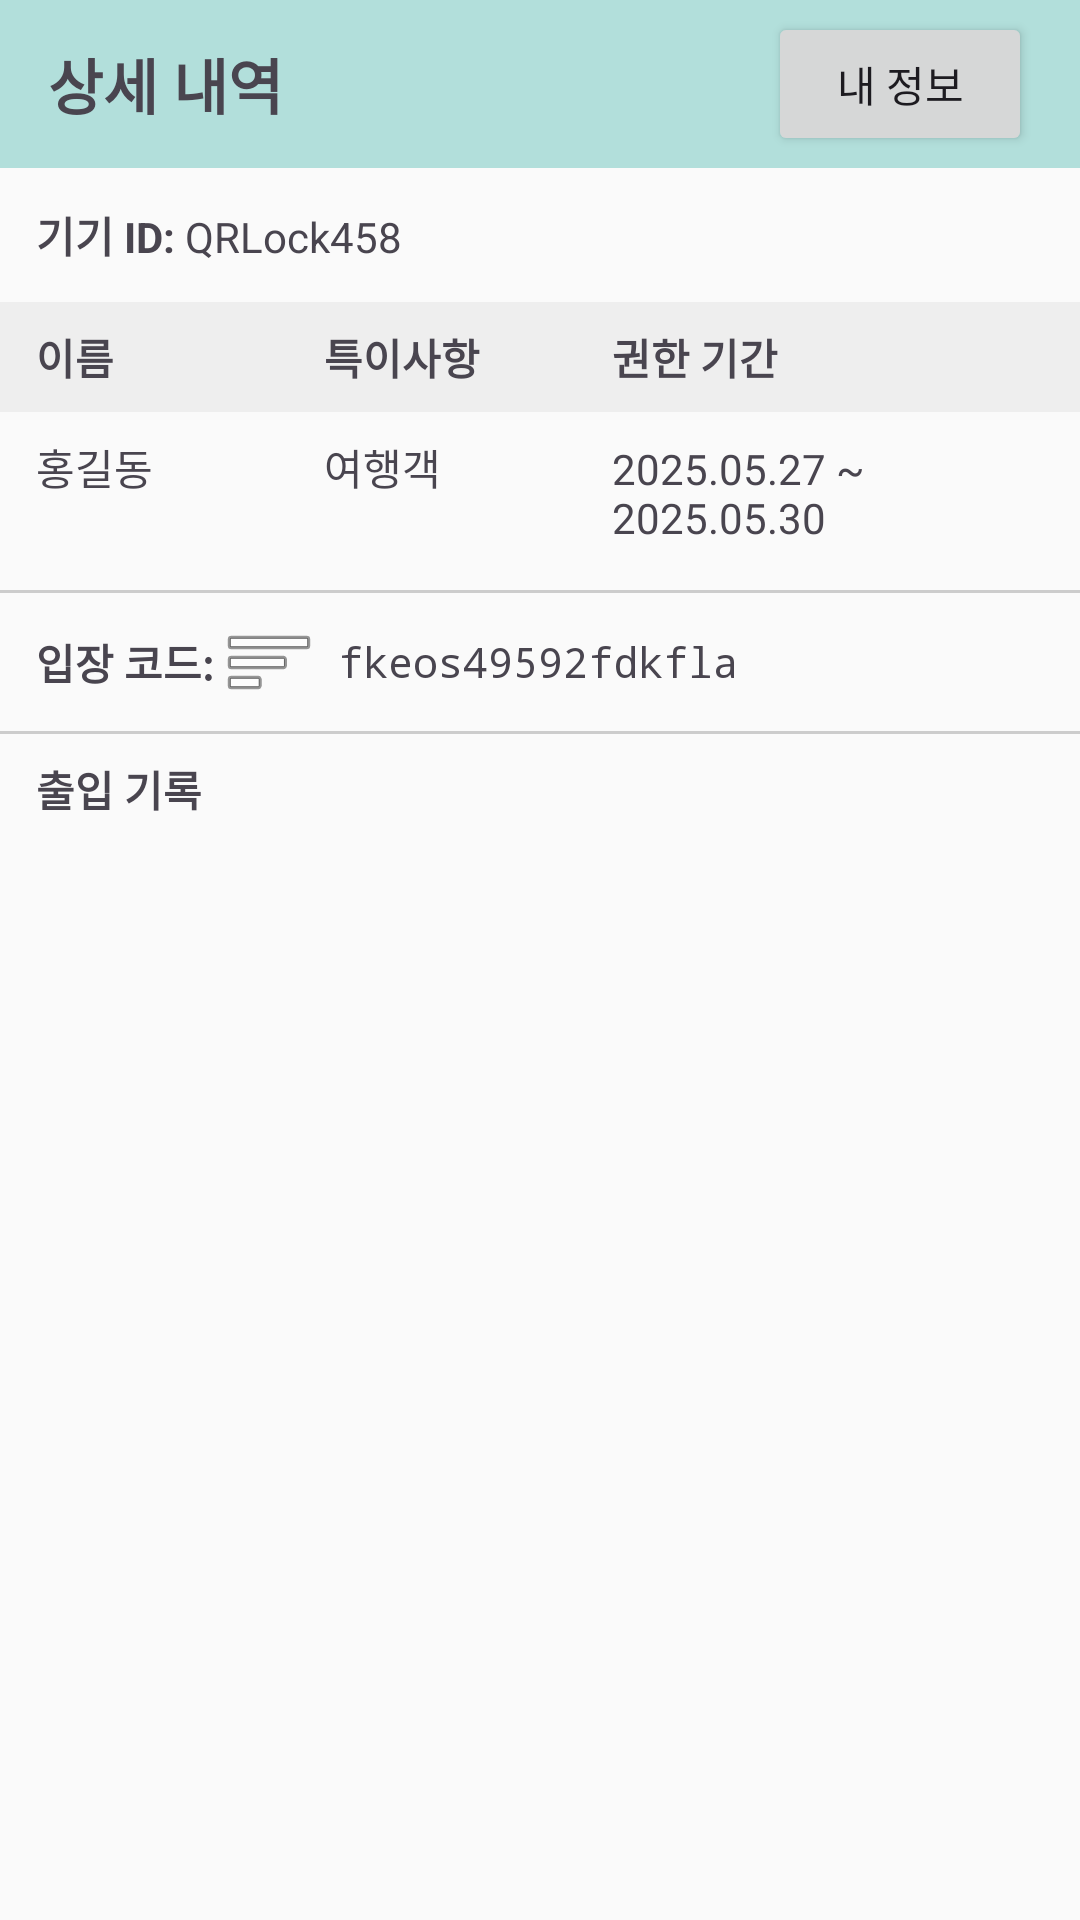

The Android layout XML behind this screen, and the referenced resources:
<!-- AndroidManifest.xml: application theme Theme.IoTQRDoorLockApp -->
<!-- res/layout/activity_user_detail.xml -->
<?xml version="1.0" encoding="utf-8"?>
<LinearLayout xmlns:android="http://schemas.android.com/apk/res/android"
    xmlns:app="http://schemas.android.com/apk/res-auto"
    android:orientation="vertical"
    android:layout_width="match_parent"
    android:layout_height="match_parent"
    android:layout_marginTop="60dp"
    android:background="#FAFAFA">

    
    <RelativeLayout
        android:layout_width="match_parent"
        android:layout_height="56dp"
        android:background="#B2DFDB"
        android:paddingHorizontal="16dp">

        <TextView
            android:id="@+id/tvDetailTitle"
            android:layout_width="wrap_content"
            android:layout_height="wrap_content"
            android:text="상세 내역"
            android:textSize="20sp"
            android:textStyle="bold"
            android:layout_centerVertical="true" />

        <Button
            android:id="@+id/btnMyInfo"
            android:layout_width="wrap_content"
            android:layout_height="wrap_content"
            android:text="내 정보"
            android:textSize="14sp"
            android:layout_alignParentEnd="true"
            android:layout_centerVertical="true" />
    </RelativeLayout>

    
    <LinearLayout
        android:layout_width="match_parent"
        android:layout_height="wrap_content"
        android:orientation="horizontal"
        android:padding="12dp">

        <TextView
            android:layout_width="wrap_content"
            android:layout_height="wrap_content"
            android:text="기기 ID: "
            android:textStyle="bold" />

        <TextView
            android:id="@+id/tvDeviceIdDetail"
            android:layout_width="wrap_content"
            android:layout_height="wrap_content"
            android:text="QRLock458" />
    </LinearLayout>

    
    <LinearLayout
        android:layout_width="match_parent"
        android:layout_height="wrap_content"
        android:orientation="horizontal"
        android:background="#EEEEEE"
        android:paddingVertical="8dp"
        android:paddingHorizontal="12dp">

        <TextView
            android:layout_width="0dp"
            android:layout_weight="2"
            android:layout_height="wrap_content"
            android:text="이름"
            android:textStyle="bold" />

        <TextView
            android:layout_width="0dp"
            android:layout_weight="2"
            android:layout_height="wrap_content"
            android:text="특이사항"
            android:textStyle="bold" />

        <TextView
            android:layout_width="0dp"
            android:layout_weight="3"
            android:layout_height="wrap_content"
            android:text="권한 기간"
            android:textStyle="bold" />
    </LinearLayout>

    
    <LinearLayout
        android:layout_width="match_parent"
        android:layout_height="wrap_content"
        android:orientation="horizontal"
        android:paddingHorizontal="12dp"
        android:paddingVertical="8dp">

        <TextView
            android:id="@+id/tvDetailName"
            android:layout_width="0dp"
            android:layout_weight="2"
            android:layout_height="wrap_content"
            android:text="홍길동" />

        <TextView
            android:id="@+id/tvDetailNote"
            android:layout_width="0dp"
            android:layout_weight="2"
            android:layout_height="wrap_content"
            android:text="여행객" />

        <TextView
            android:id="@+id/tvDetailPeriod"
            android:layout_width="0dp"
            android:layout_weight="3"
            android:layout_height="wrap_content"
            android:text="2025.05.27 ~ 2025.05.30" />
    </LinearLayout>

    
    <View
        android:layout_width="match_parent"
        android:layout_height="1dp"
        android:background="#CCCCCC"
        android:layout_marginVertical="8dp" />

    
    <LinearLayout
        android:layout_width="match_parent"
        android:layout_height="wrap_content"
        android:orientation="horizontal"
        android:paddingHorizontal="12dp"
        android:gravity="center_vertical">

        <TextView
            android:layout_width="wrap_content"
            android:layout_height="wrap_content"
            android:text="입장 코드: "
            android:textStyle="bold" />

        <ImageButton
            android:id="@+id/btnCopyCode"
            android:layout_width="30dp"
            android:layout_height="30dp"
            android:src="@android:drawable/ic_menu_sort_by_size"
            android:contentDescription="코드 복사"
            android:background="?attr/selectableItemBackgroundBorderless"/>
            


        <TextView
            android:id="@+id/tvDetailCode"
            android:layout_width="wrap_content"
            android:layout_height="wrap_content"
            android:paddingStart="8dp"
            android:text="fkeos49592fdkfla"
            android:textIsSelectable="true"
            android:typeface="monospace"/>
    </LinearLayout>

    
    <View
        android:layout_width="match_parent"
        android:layout_height="1dp"
        android:background="#CCCCCC"
        android:layout_marginVertical="8dp"/>

    
    <TextView
        android:layout_width="wrap_content"
        android:layout_height="wrap_content"
        android:text="출입 기록"
        android:textStyle="bold"
        android:paddingHorizontal="12dp"
        android:paddingBottom="4dp"/>

    
    <androidx.recyclerview.widget.RecyclerView
        android:id="@+id/rvAccessLog"
        android:layout_width="match_parent"
        android:layout_height="0dp"
        android:layout_weight="1"
        android:padding="12dp"/>
</LinearLayout>
<!-- resources referenced by this layout -->
<resources>
  <style name="Theme.IoTQRDoorLockApp" parent="Base.Theme.IoTQRDoorLockApp" />
  <style name="Base.Theme.IoTQRDoorLockApp" parent="Theme.Material3.DayNight.NoActionBar">
          
          
      </style>
</resources>
